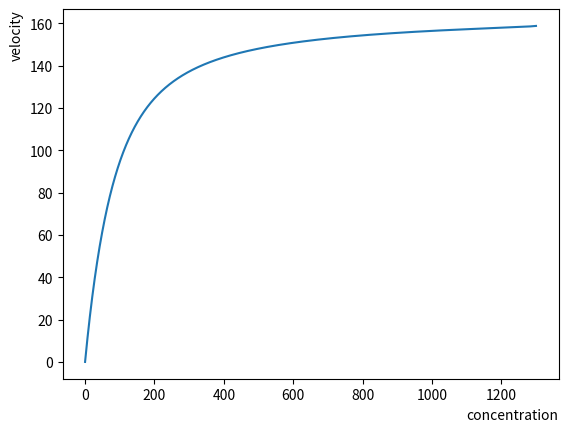

Write Python code to recreate this figure.
# let [ES] = c,[E] = e,[S] = s,[P] = p, t
# k1 = 100,k2 = 600,k3 = 150
# fs(t, s, c, e, p) = k2*c - k1*s*e
# fe(t, s, c, e, p) = (k3 + k2)*c - k1*s*e
# fc(t, s, c, e, p) = k1*s*e - (k2+k3)*c
# fp(t, s, c, e, p) = k3*c
# e0 = 1; s0 = 10; c0 = 0; p0 = 0
# let h = 0.02

import math
import numpy as np
import matplotlib.pyplot as plt

k1 = 100 # miuM/min
k2 = 600 # /min
k3 = 150 # /min
e0 = 1 # miuM
s0 = 10 # miuM
c0 = 0
p0 = 0
h = 0.00002


def fs(t, s, c, e, p):
    """ds/dt"""
    return k2*c - k1*s*e

def fe(t, s, c, e, p):
    """de/dt"""
    return (k3 + k2)*c - k1*s*e

def fc(t, s, c, e, p):
    """dc/dt"""
    return k1*s*e - (k2+k3)*c

def fp(t, s, c, e, p):
    """dp/dt"""
    return k3*c

def RK4(t, s, c, e, p,h):
    """
    t, s, c, e, p is the initial value
    """
    tarry, sarry, carry, earry, parry = [], [], [], [], []
    while t <= 0.01 :
        tarry.append(t)
        sarry.append(s)
        carry.append(c)
        earry.append(e)
        parry.append(p)
        t += h

        S_1 = fs(t, s, c, e, p)
        E_1 = fe(t, s, c, e, p)
        C_1 = fc(t, s, c, e, p)
        P_1 = fp(t, s, c, e, p)

        S_2 = fs(t + h/2, s + h*S_1/2, c + h*C_1/2, e + h*E_1/2, p + h*P_1/2)
        E_2 = fe(t + h/2, s + h*S_1/2, c + h*C_1/2, e + h*E_1/2, p + h*P_1/2)
        C_2 = fc(t + h/2, s + h*S_1/2, c + h*C_1/2, e + h*E_1/2, p + h*P_1/2)
        P_2 = fp(t + h/2, s + h*S_1/2, c + h*C_1/2, e + h*E_1/2, p + h*P_1/2)

        S_3 = fs(t + h/2, s + h*S_2/2, c + h*C_2/2, e + h*E_2/2, p + h*P_2/2)
        E_3 = fe(t + h/2, s + h*S_2/2, c + h*C_2/2, e + h*E_2/2, p + h*P_2/2)
        C_3 = fc(t + h/2, s + h*S_2/2, c + h*C_2/2, e + h*E_2/2, p + h*P_2/2)
        P_3 = fp(t + h/2, s + h*S_2/2, c + h*C_2/2, e + h*E_2/2, p + h*P_2/2)

        S_4 = fs(t + h, s + h*S_3, c + h*C_3, e + h*E_3, p + h*P_3)
        E_4 = fe(t + h, s + h*S_3, c + h*C_3, e + h*E_3, p + h*P_3)
        C_4 = fc(t + h, s + h*S_3, c + h*C_3, e + h*E_3, p + h*P_3)
        P_4 = fp(t + h, s + h*S_3, c + h*C_3, e + h*E_3, p + h*P_3)

        s = s + h*(S_1 + 2*S_2 + 2*S_3 + S_4)/6
        c = c + h*(C_1 + 2*C_2 + 2*C_3 + C_4)/6
        e = e + h*(E_1 + 2*E_2 + 2*E_3 + E_4)/6
        p = p + h*(P_1 + 2*P_2 + 2*P_3 + P_4)/6

    return tarry, sarry, carry, earry, parry

def initial_RK4(t, s, c, e, p,h):
    """
    t, s, c, e, p is the initial value
    """
    tarry, sarry, carry, earry, parry = [], [], [], [], []
    parray = 0
    while t <= 0.0002 :
        tarry.append(t)
        sarry.append(s)
        carry.append(c)
        earry.append(e)
        parry.append(p)
        t += h

        S_1 = fs(t, s, c, e, p)
        E_1 = fe(t, s, c, e, p)
        C_1 = fc(t, s, c, e, p)
        P_1 = fp(t, s, c, e, p)

        S_2 = fs(t + h/2, s + h*S_1/2, c + h*C_1/2, e + h*E_1/2, p + h*P_1/2)
        E_2 = fe(t + h/2, s + h*S_1/2, c + h*C_1/2, e + h*E_1/2, p + h*P_1/2)
        C_2 = fc(t + h/2, s + h*S_1/2, c + h*C_1/2, e + h*E_1/2, p + h*P_1/2)
        P_2 = fp(t + h/2, s + h*S_1/2, c + h*C_1/2, e + h*E_1/2, p + h*P_1/2)

        S_3 = fs(t + h/2, s + h*S_2/2, c + h*C_2/2, e + h*E_2/2, p + h*P_2/2)
        E_3 = fe(t + h/2, s + h*S_2/2, c + h*C_2/2, e + h*E_2/2, p + h*P_2/2)
        C_3 = fc(t + h/2, s + h*S_2/2, c + h*C_2/2, e + h*E_2/2, p + h*P_2/2)
        P_3 = fp(t + h/2, s + h*S_2/2, c + h*C_2/2, e + h*E_2/2, p + h*P_2/2)

        S_4 = fs(t + h, s + h*S_3, c + h*C_3, e + h*E_3, p + h*P_3)
        E_4 = fe(t + h, s + h*S_3, c + h*C_3, e + h*E_3, p + h*P_3)
        C_4 = fc(t + h, s + h*S_3, c + h*C_3, e + h*E_3, p + h*P_3)
        P_4 = fp(t + h, s + h*S_3, c + h*C_3, e + h*E_3, p + h*P_3)

        s = s + h*(S_1 + 2*S_2 + 2*S_3 + S_4)/6
        c = c + h*(C_1 + 2*C_2 + 2*C_3 + C_4)/6
        e = e + h*(E_1 + 2*E_2 + 2*E_3 + E_4)/6
        p = p + h*(P_1 + 2*P_2 + 2*P_3 + P_4)/6

        parray += ((P_1 + 2*P_2 + 2*P_3 + P_4)/6)
    parray /= 10

    return parray

def main():
    tarry, sarry, carry, earry, parry= RK4(0, s0, c0, e0, p0, h)
    print("Results of fourth-order Runge-Kutta")
    print('-'*40)
    print("t\t\ts\t\tc\t\te\t\tp\t\t")
    for i in range(len(tarry)):
        print("%.8f\t%.8f\t%.8f\t%.8f\t%.8f" % (tarry[i], sarry[i], carry[i], earry[i], parry[i]), end="")
        print("\n", end="")

    parray_s = []
    sarray = []

    iteration = 200000
    s_max =1300
    for i in range(iteration):
        curr = s_max / iteration * i
        parray_s.append(initial_RK4(0, curr, c0, e0, p0, h))
        sarray.append(curr)
    
    plt.xlabel("concentration",loc='right')
    plt.ylabel("velocity",loc='top')
    plt.plot(sarray,parray_s)
    plt.show()

    # plt.xlabel("time",loc='right')
    # plt.ylabel("concentration",loc='top')
    # plt.plot(sarry,label='s')
    # plt.plot(carry,label='c')
    # plt.plot(earry,label='e')
    # plt.plot(parry,label='p')
    # plt.legend()
    # plt.show()


if __name__ == "__main__":
    main()
